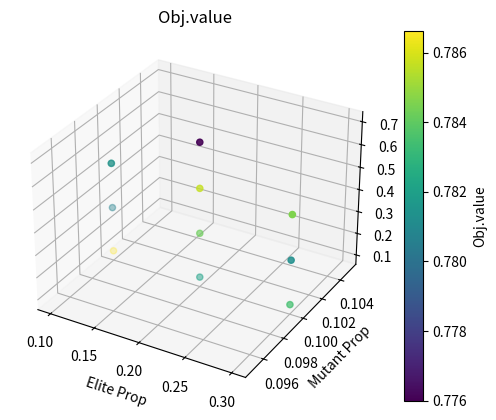

Write the Python code that produced this figure.
import matplotlib.pyplot as plt
from mpl_toolkits.mplot3d import Axes3D

# Dati forniti
data = [
    {
                    "eliteProp": 0.2,
                    "mutantProp": 0.1,
                    "inheritanceProb": 0.7,
                    "ObjValue": 0.776,
    },
    {"eliteProp": 0.1, "mutantProp": 0.1, "inheritanceProb": 0.1, "ObjValue": 0.78661331},
    {"eliteProp": 0.1, "mutantProp": 0.1, "inheritanceProb": 0.3, "ObjValue": 0.78066440},
    {"eliteProp": 0.1, "mutantProp": 0.1, "inheritanceProb": 0.5, "ObjValue": 0.78241500},
    {"eliteProp": 0.1, "mutantProp": 0.1, "inheritanceProb": 0.5, "ObjValue": 0.78102756},

    {"eliteProp": 0.2, "mutantProp": 0.1, "inheritanceProb": 0.1, "ObjValue": 0.78212353},
    {"eliteProp": 0.2, "mutantProp": 0.1, "inheritanceProb": 0.3, "ObjValue": 0.78423456},
    {"eliteProp": 0.2, "mutantProp": 0.1, "inheritanceProb": 0.5, "ObjValue": 0.78567834},
    {"eliteProp": 0.3, "mutantProp": 0.1, "inheritanceProb": 0.1, "ObjValue": 0.78345678},
    {"eliteProp": 0.3, "mutantProp": 0.1, "inheritanceProb": 0.3, "ObjValue": 0.78123456},
    {"eliteProp": 0.3, "mutantProp": 0.1, "inheritanceProb": 0.5, "ObjValue": 0.78456789},
    # Aggiungi altri dati
]

# Estrai i valori di Obj.value e gli altri parametri
elite_props = [entry["eliteProp"] for entry in data]
mutant_props = [entry["mutantProp"] for entry in data]
inheritance_probs = [entry["inheritanceProb"] for entry in data]
obj_values = [entry["ObjValue"] for entry in data]

# Crea un grafico 3D
fig = plt.figure()
ax = fig.add_subplot(111, projection='3d')

# Grafico 3D
scatter = ax.scatter(elite_props, mutant_props, inheritance_probs, c=obj_values, cmap='viridis')

# Etichette degli assi
ax.set_xlabel('Elite Prop')
ax.set_ylabel('Mutant Prop')
ax.set_zlabel('Inheritance Prob')
ax.set_title('Obj.value')

# Barra dei colori
cbar = fig.colorbar(scatter)
cbar.set_label('Obj.value')

# Mostra il grafico
plt.show()
